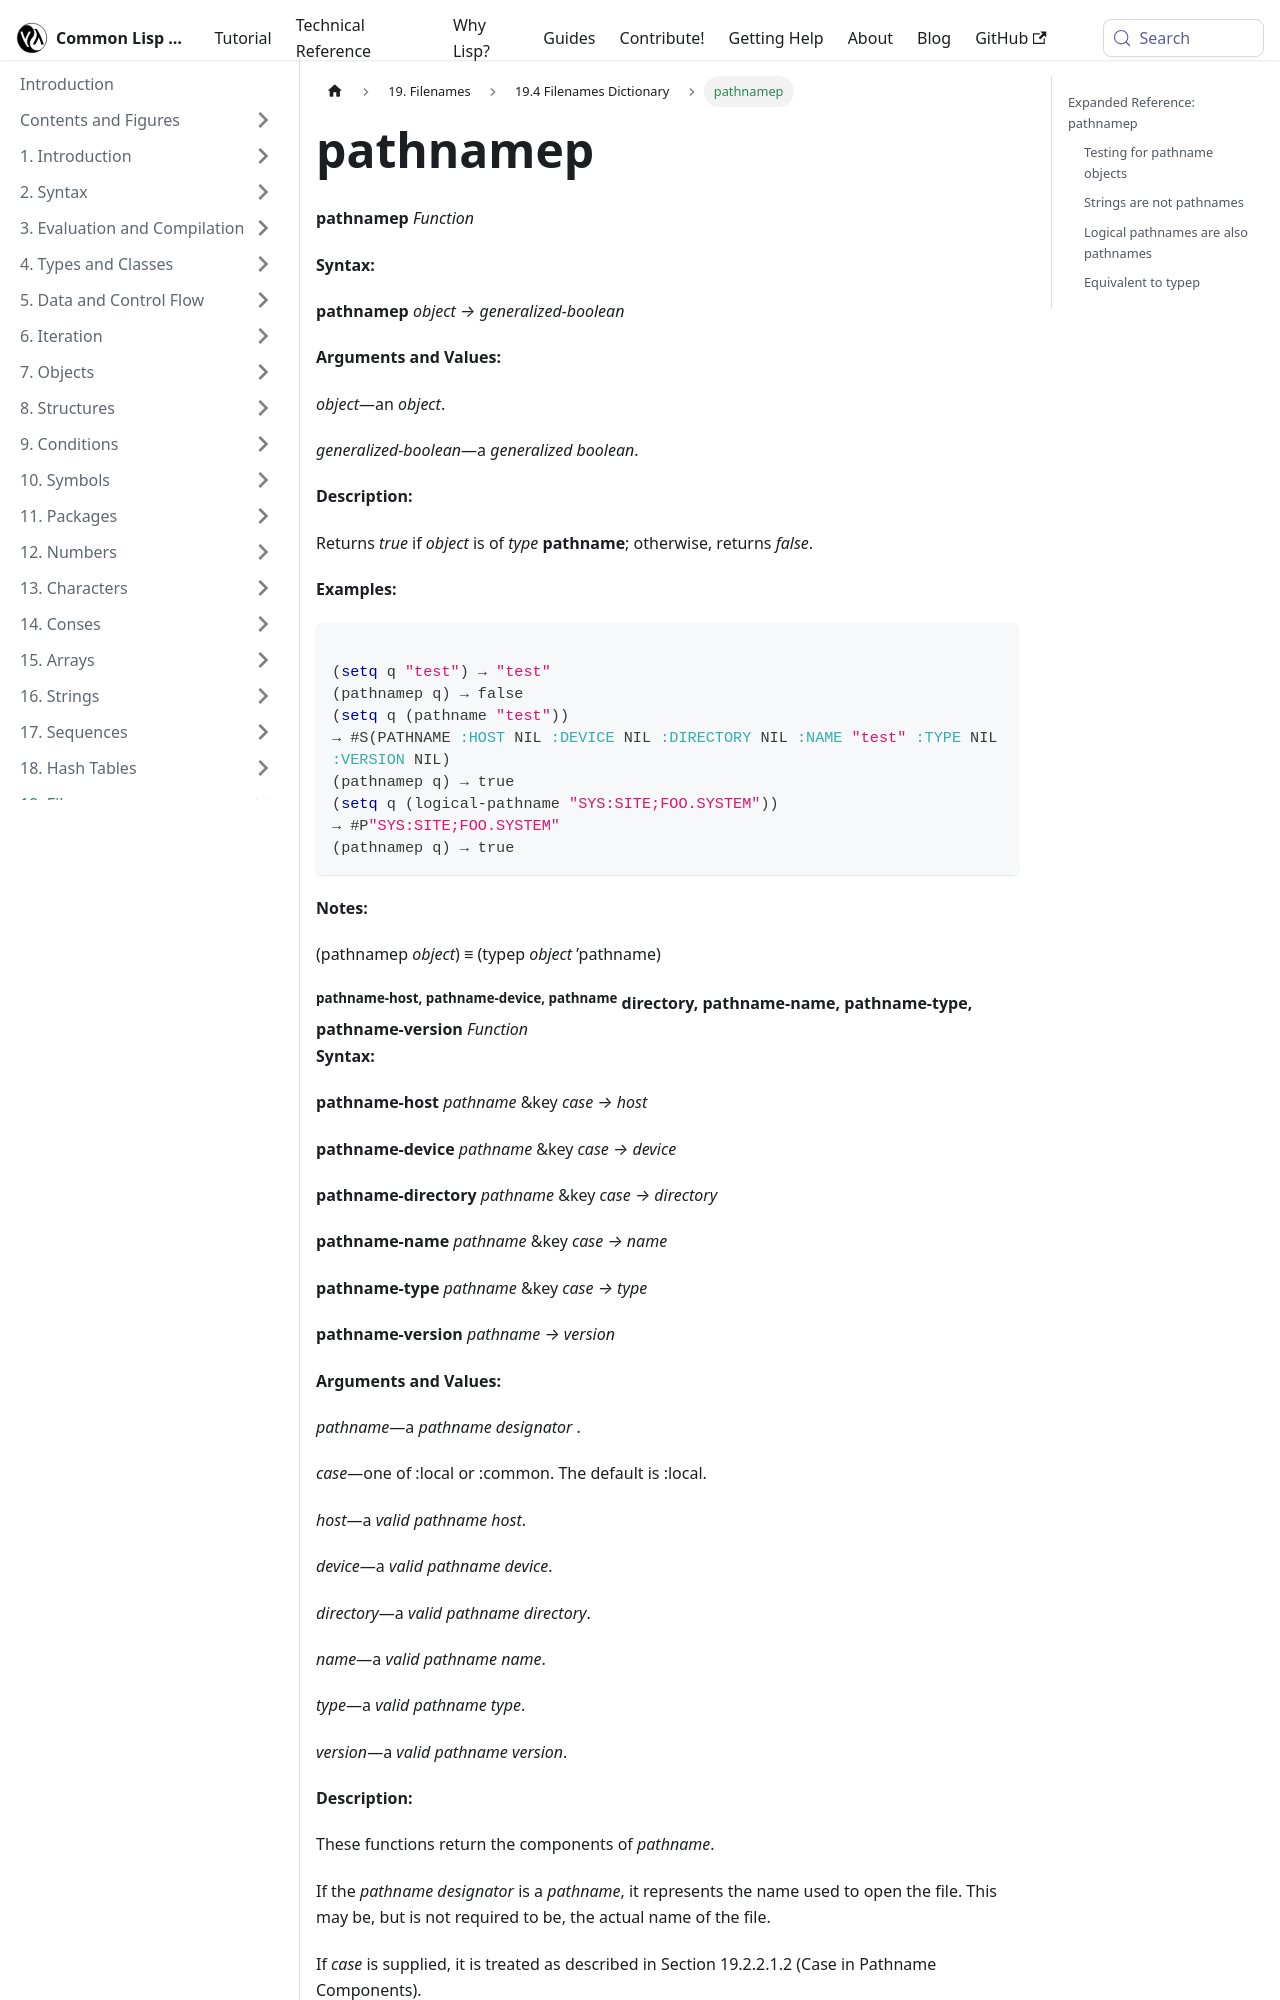

repository: lisp-docs/cl-language-reference · page: chap-19/bj-e-dictionary/pathnamep_function.html · generator: docusaurus

---
title: "pathnamep"
---

# pathnamep

import PathnamepFunction from './_pathnamep_function.md';

<PathnamepFunction />

## Expanded Reference: pathnamep

### Testing for pathname objects

`pathnamep` returns true if its argument is a pathname, and false otherwise.

```lisp
(pathnamep #P"/tmp/test.lisp")
=> T

(pathnamep "just-a-string")
=> NIL
```
